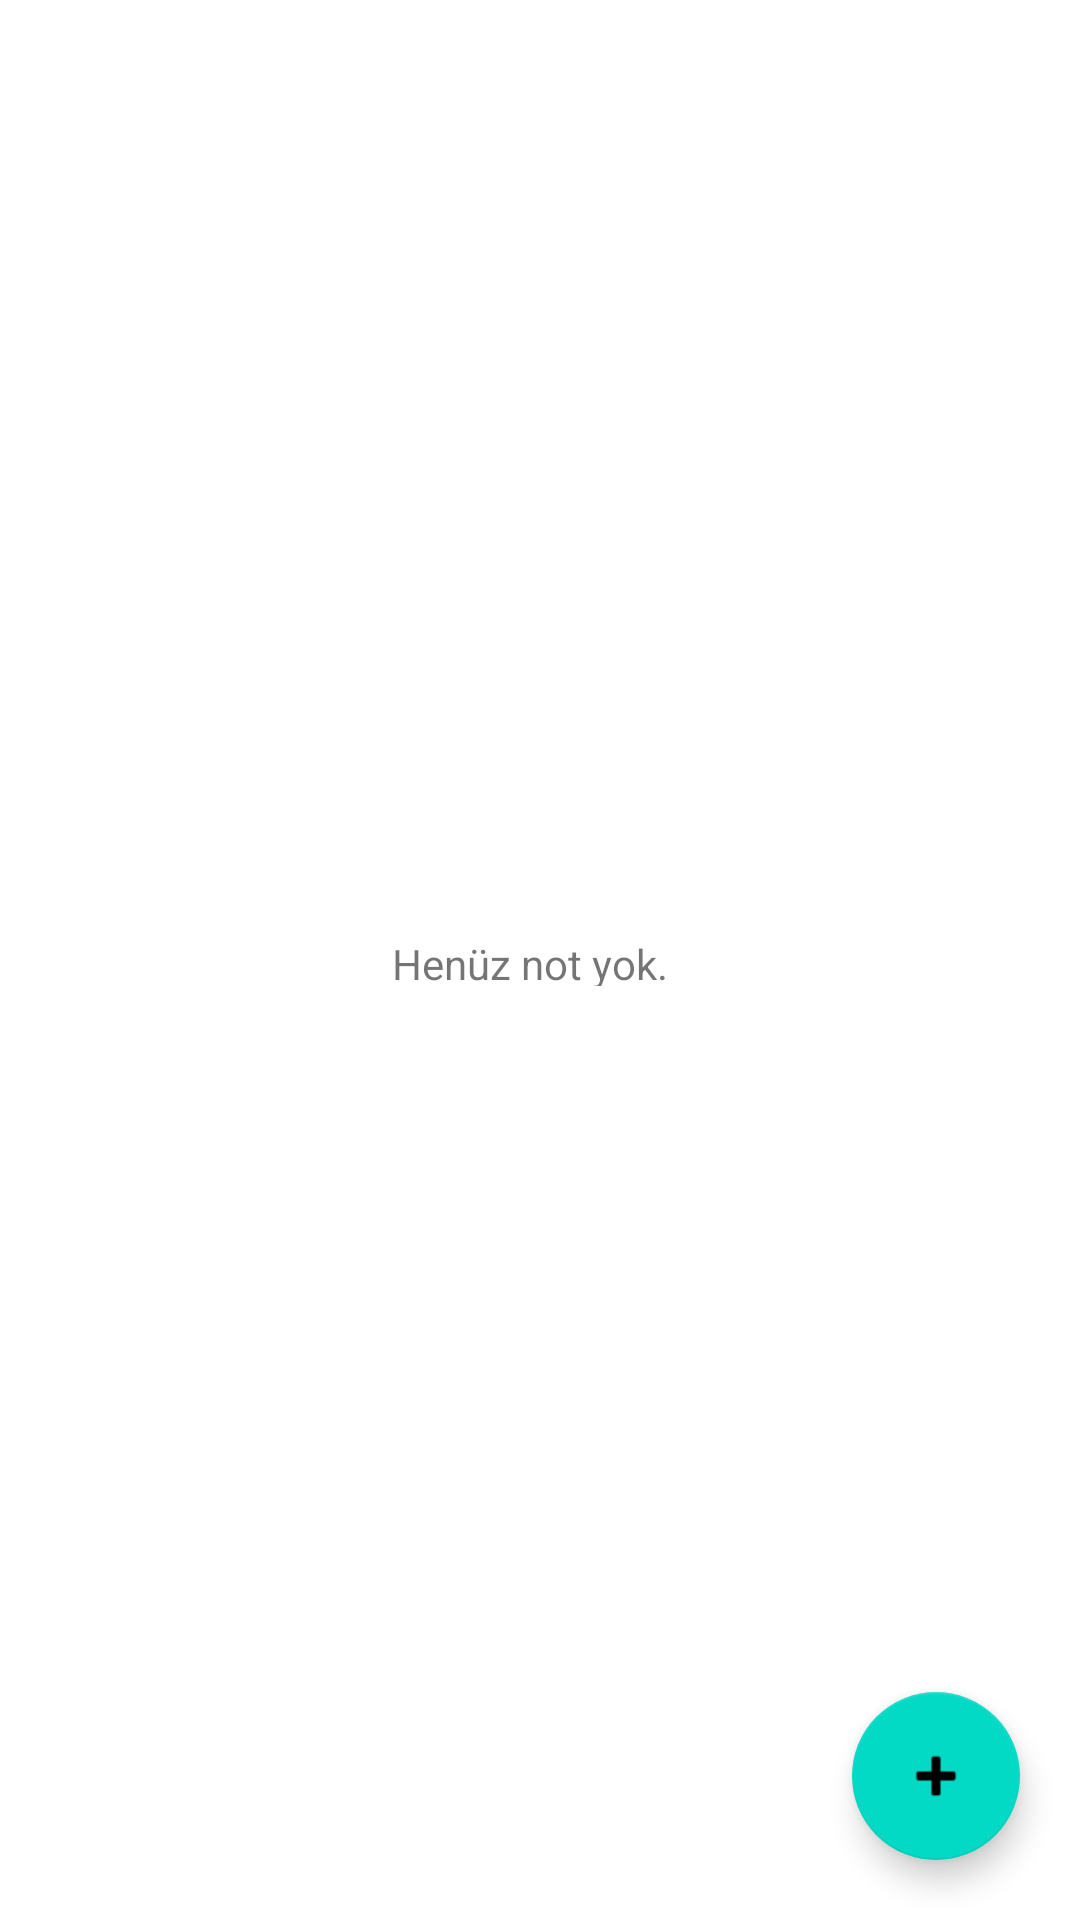

Here is an Android app screen rendered from its layout file. Give the layout XML and the strings, colors and styles it references.
<!-- AndroidManifest.xml: application theme Theme.NotDefteri2 -->
<!-- res/layout/activity_main.xml -->
<?xml version="1.0" encoding="utf-8"?>
<androidx.constraintlayout.widget.ConstraintLayout xmlns:android="http://schemas.android.com/apk/res/android"
    xmlns:app="http://schemas.android.com/apk/res-auto"
    xmlns:tools="http://schemas.android.com/tools"
    android:layout_width="match_parent"
    android:layout_height="match_parent"
    tools:context=".MainActivity">

    <androidx.recyclerview.widget.RecyclerView
        android:id="@+id/recyclerView"
        android:layout_width="match_parent"
        android:layout_height="match_parent" />

    <com.google.android.material.floatingactionbutton.FloatingActionButton
        android:id="@+id/floatingActionButton"
        android:layout_width="wrap_content"
        android:layout_height="wrap_content"
        android:layout_marginEnd="20dp"
        android:layout_marginRight="20dp"
        android:layout_marginBottom="20dp"
        android:clickable="true"
        app:layout_constraintBottom_toBottomOf="parent"
        app:layout_constraintEnd_toEndOf="parent"
        app:srcCompat="@android:drawable/ic_input_add"
        android:focusable="true"
        android:contentDescription="@string/addnote" />

    <TextView
        android:id="@+id/textView"
        android:layout_width="99dp"
        android:layout_height="17dp"
        android:text="@string/hen_z_not_yok"
        android:visibility="visible"
        app:layout_constraintBottom_toBottomOf="@+id/recyclerView"
        app:layout_constraintEnd_toEndOf="@+id/recyclerView"
        app:layout_constraintStart_toStartOf="@+id/recyclerView"
        app:layout_constraintTop_toTopOf="@+id/recyclerView" />
</androidx.constraintlayout.widget.ConstraintLayout>
<!-- resources referenced by this layout -->
<resources>
  <string name="addnote">addNote</string>
  <string name="hen_z_not_yok">Henüz not yok.</string>
  <style name="Theme.NotDefteri2" parent="Theme.MaterialComponents.DayNight.DarkActionBar">
          
          <item name="colorPrimary">@color/purple_500</item>
          <item name="colorPrimaryVariant">@color/purple_700</item>
          <item name="colorOnPrimary">@color/white</item>
          
          <item name="colorSecondary">@color/teal_200</item>
          <item name="colorSecondaryVariant">@color/teal_700</item>
          <item name="colorOnSecondary">@color/black</item>
          
          <item name="android:statusBarColor" tools:targetApi="l">?attr/colorPrimaryVariant</item>
          
      </style>
  <!-- not gathered from this repository: default colours our renderer supplied (Android Studio template values) -->
  <color name="purple_500">#FF6200EE</color>
  <color name="purple_700">#FF3700B3</color>
  <color name="teal_200">#FF03DAC5</color>
  <color name="teal_700">#FF018786</color>
  <color name="black">#FF000000</color>
  <color name="white">#FFFFFFFF</color>
</resources>
